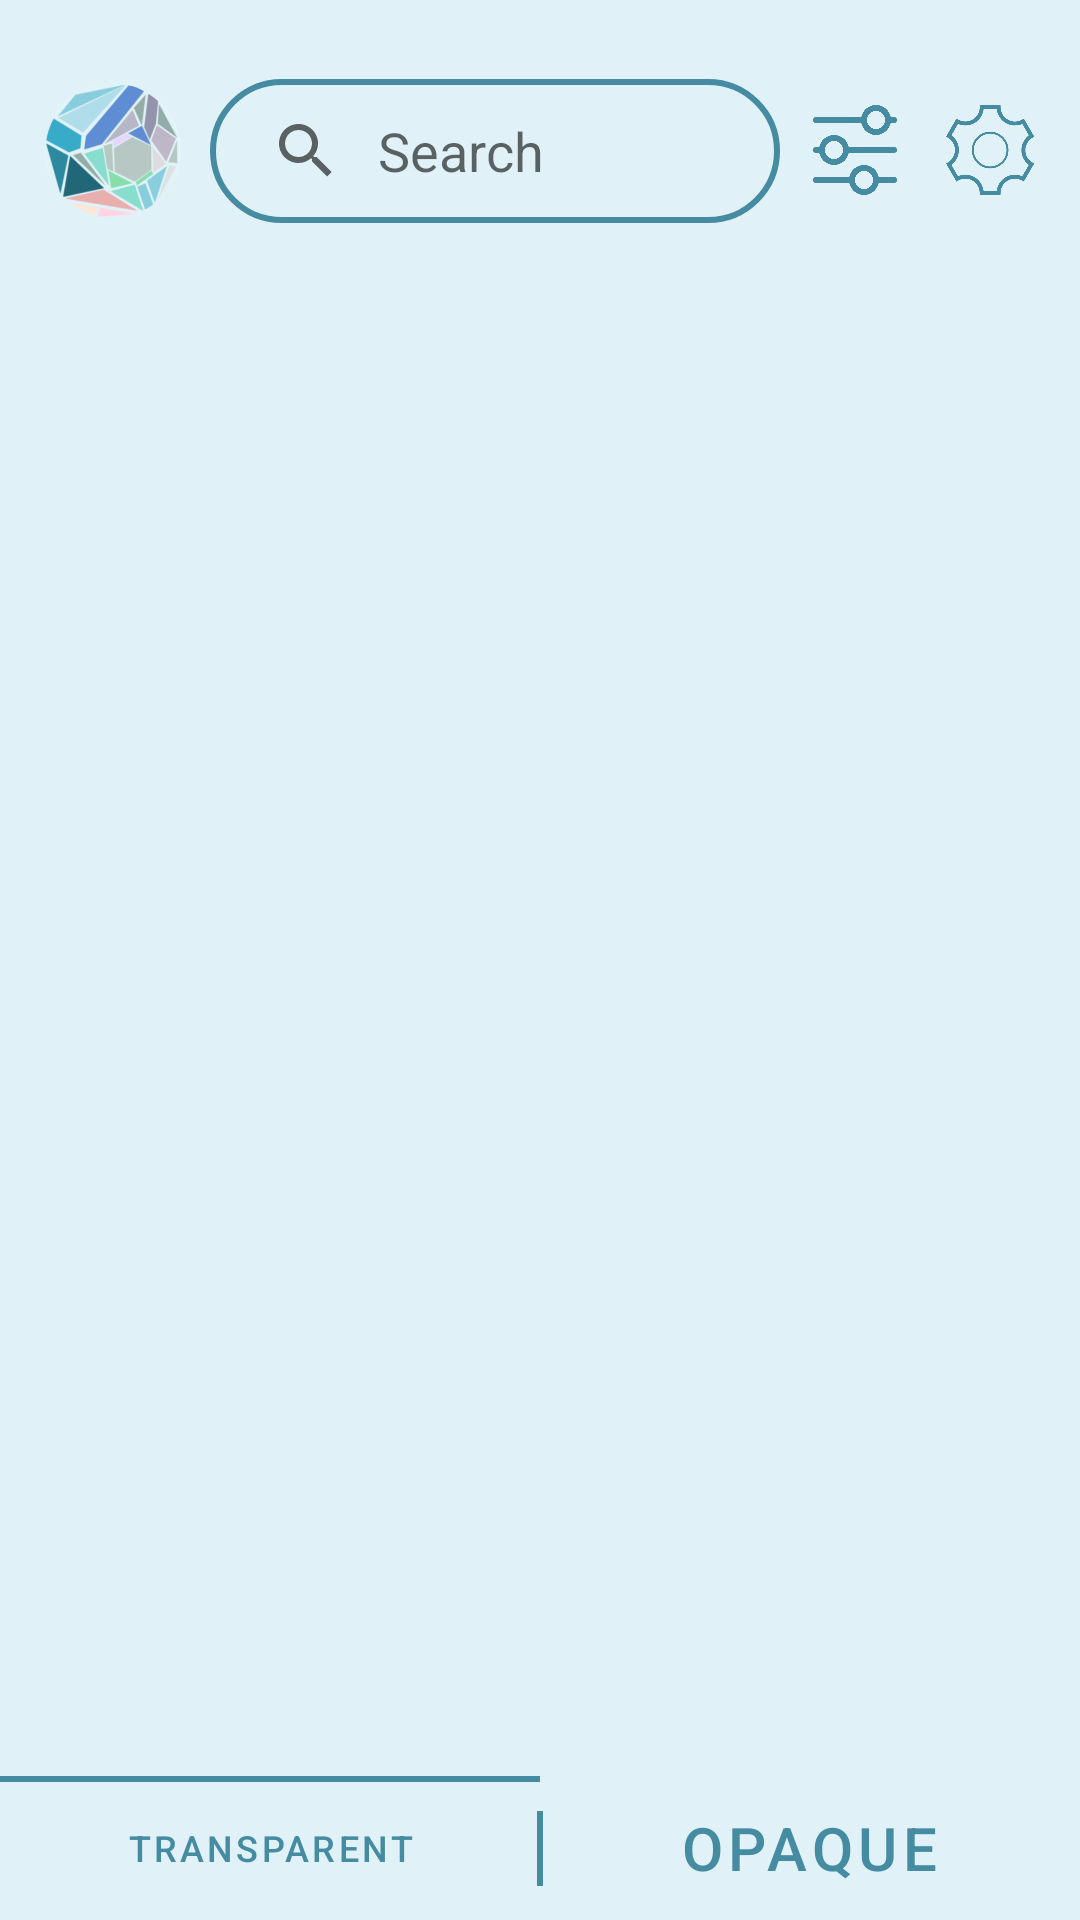

Write the Android layout XML for this screen, with the resource values it uses.
<!-- AndroidManifest.xml: application theme Theme.Minescope -->
<!-- res/layout/fragment_list.xml -->
<?xml version="1.0" encoding="utf-8"?>
<androidx.constraintlayout.widget.ConstraintLayout xmlns:android="http://schemas.android.com/apk/res/android"
    xmlns:tools="http://schemas.android.com/tools"
    android:layout_width="match_parent"
    android:layout_height="match_parent"
    xmlns:app="http://schemas.android.com/apk/res-auto"
    tools:ignore="ContentDescription, HardcodedText"
    android:background="?attr/colorPrimary">

    <ImageView
        android:id="@+id/logo"
        android:layout_width="45dp"
        android:layout_height="45dp"
        android:layout_marginStart="15dp"
        android:src="@drawable/icon"
        app:layout_constraintBottom_toTopOf="@+id/recycler_view"
        app:layout_constraintStart_toStartOf="parent"
        app:layout_constraintTop_toTopOf="parent" />

    <SearchView
        android:id="@+id/search_view"
        android:layout_width="0dp"
        android:layout_height="wrap_content"
        android:layout_marginStart="10dp"
        android:layout_marginEnd="10dp"
        android:background="@drawable/search_view_bg"
        android:iconifiedByDefault="false"
        android:queryBackground="@android:color/transparent"
        android:queryHint="@string/search_bar"
        app:layout_constraintBottom_toBottomOf="@+id/logo"
        app:layout_constraintEnd_toStartOf="@+id/filters_icon"
        app:layout_constraintStart_toEndOf="@+id/logo"
        app:layout_constraintTop_toTopOf="@+id/logo" />

    <ImageView
        android:id="@+id/filters_icon"
        android:layout_width="30dp"
        android:layout_height="30dp"
        android:layout_marginEnd="15dp"
        android:src="@drawable/filters_icon"
        app:tint="?attr/colorSecondary"
        app:layout_constraintBottom_toTopOf="@+id/recycler_view"
        app:layout_constraintEnd_toStartOf="@+id/settings_icon"
        app:layout_constraintTop_toTopOf="parent" />

    <ImageView
        android:id="@+id/settings_icon"
        android:layout_width="30dp"
        android:layout_height="30dp"
        android:layout_marginEnd="15dp"
        android:src="@drawable/settings_icon"
        app:layout_constraintBottom_toTopOf="@+id/recycler_view"
        app:layout_constraintEnd_toEndOf="parent"
        app:layout_constraintTop_toTopOf="parent"
        app:tint="?attr/colorSecondary" />

    <androidx.recyclerview.widget.RecyclerView
        android:id="@+id/recycler_view"
        android:layout_width="match_parent"
        android:layout_height="match_parent"
        android:layout_marginTop="100dp"
        android:paddingBottom="45dp"
        app:layout_constraintBottom_toBottomOf="parent"
        app:layout_constraintEnd_toEndOf="parent"
        app:layout_constraintStart_toStartOf="parent"
        app:layout_constraintTop_toTopOf="parent" />

    <com.google.android.material.tabs.TabLayout
        android:id="@+id/tab_layout"
        android:layout_width="match_parent"
        android:layout_height="wrap_content"
        android:background="?attr/colorPrimary"
        app:layout_constraintBottom_toBottomOf="parent"
        app:layout_constraintEnd_toEndOf="parent"
        app:layout_constraintStart_toStartOf="parent"
        app:tabIndicatorColor="?attr/colorSecondary"
        app:tabIndicatorGravity="top"
        app:tabTextAppearance="@style/tab_text"
        app:tabTextColor="?attr/colorSecondary">

        <com.google.android.material.tabs.TabItem
            android:id="@+id/transparent_tab"
            android:layout_width="wrap_content"
            android:layout_height="wrap_content"
            android:text="@string/transparent_tab" />

        <com.google.android.material.tabs.TabItem
            android:id="@+id/opaque_tab"
            android:layout_width="wrap_content"
            android:layout_height="wrap_content"
            android:text="@string/opaque_tab" />

    </com.google.android.material.tabs.TabLayout>

    <View
        android:layout_width="2dp"
        android:layout_height="25dp"
        android:background="?attr/colorSecondary"
        app:layout_constraintBottom_toBottomOf="parent"
        app:layout_constraintEnd_toEndOf="parent"
        app:layout_constraintStart_toStartOf="parent"
        app:layout_constraintTop_toTopOf="@+id/tab_layout" />

</androidx.constraintlayout.widget.ConstraintLayout>
<!-- resources referenced by this layout -->
<resources>
  <!-- drawable filters_icon: png bitmap (drawable, 78217 bytes) -->
  <!-- drawable icon: png bitmap (drawable, 56965 bytes) -->
  <!-- drawable search_view_bg (drawable) -->
  <?xml version="1.0" encoding="utf-8"?>
  <shape xmlns:android="http://schemas.android.com/apk/res/android">
      <corners android:radius="30dp" />
      <stroke android:color="?attr/colorSecondary" android:width="2dp" />
  </shape>
  <!-- drawable settings_icon: png bitmap (drawable, 25147 bytes) -->
  <string name="opaque_tab">OPAQUE</string>
  
      //FILTERS
  
      //Transparent
  <string name="search_bar">Search</string>
  
      //LANGUAGES
  <string name="transparent_tab">TRANSPARENT</string>
  <style name="tab_text" parent="@android:style/TextAppearance.Widget.TabWidget">
  
          <item name="android:textSize">20dp</item>
      </style>
  
      //CUSTOM DIALOG
  <style name="Theme.Minescope" parent="Theme.MaterialComponents.DayNight.NoActionBar">
          
          <item name="colorPrimary">@color/azure_x_11_web</item>
          <item name="colorPrimaryVariant">@color/darker_light</item>
          <item name="colorOnPrimary">@color/white</item>
          
          <item name="colorSecondary">@color/blue_munsell</item>
          <item name="colorSecondaryVariant">@color/darker_dark</item>
          <item name="colorOnSecondary">@color/black</item>
          
          <item name="android:statusBarColor" tools:targetApi="l">?attr/colorPrimary</item>
          
  
          //LOGO IMAGE
          <item name="logo_image">@drawable/launch_screen_light_vertical</item>
          <item name="logo_gif">@drawable/logo_light_gif</item>
  
          //LAUNCH SCREEN
          
  
          //FONT
  
      </style>
  
      //TABS
  <color name="azure_x_11_web">#E0F2F7</color> //Color Palette
      //Lighter light is white
  
      //TRANSPARENT
  <color name="darker_light">#AEBFC4</color>
  <color name="white">#FFFFFFFF</color> //Color Palette
  
      //APP COLORS
      //Dark colors
  <color name="blue_munsell">#458BA1</color> //Color Palette
  <color name="darker_dark">#025E72</color>
  <color name="black">#FF000000</color> //Color Palette
  <!-- drawable launch_screen_light_vertical: png bitmap (drawable, 71614 bytes) -->
  <!-- drawable logo_light_gif: gif bitmap (drawable, 363567 bytes) -->
</resources>
